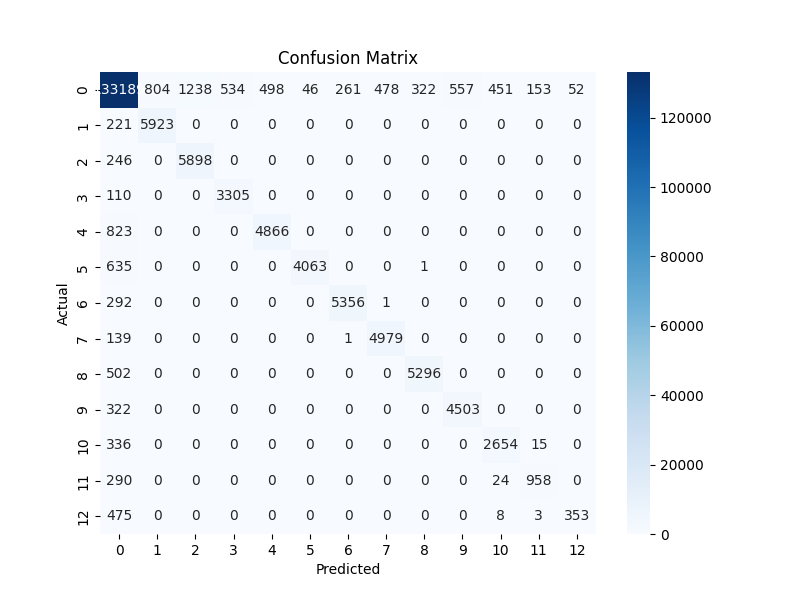

The data file committed next to this chart (first rows):
0, 1, 2, 3, 4, 5, 6, 7, 8, 9, 10, 11, 12
133189, 804, 1238, 534, 498, 46, 261, 478, 322, 557, 451, 153, 52
221, 5923, 0, 0, 0, 0, 0, 0, 0, 0, 0, 0, 0
246, 0, 5898, 0, 0, 0, 0, 0, 0, 0, 0, 0, 0
110, 0, 0, 3305, 0, 0, 0, 0, 0, 0, 0, 0, 0
823, 0, 0, 0, 4866, 0, 0, 0, 0, 0, 0, 0, 0
635, 0, 0, 0, 0, 4063, 0, 0, 1, 0, 0, 0, 0
292, 0, 0, 0, 0, 0, 5356, 1, 0, 0, 0, 0, 0
139, 0, 0, 0, 0, 0, 1, 4979, 0, 0, 0, 0, 0
502, 0, 0, 0, 0, 0, 0, 0, 5296, 0, 0, 0, 0
322, 0, 0, 0, 0, 0, 0, 0, 0, 4503, 0, 0, 0
336, 0, 0, 0, 0, 0, 0, 0, 0, 0, 2654, 15, 0
290, 0, 0, 0, 0, 0, 0, 0, 0, 0, 24, 958, 0
475, 0, 0, 0, 0, 0, 0, 0, 0, 0, 8, 3, 353
